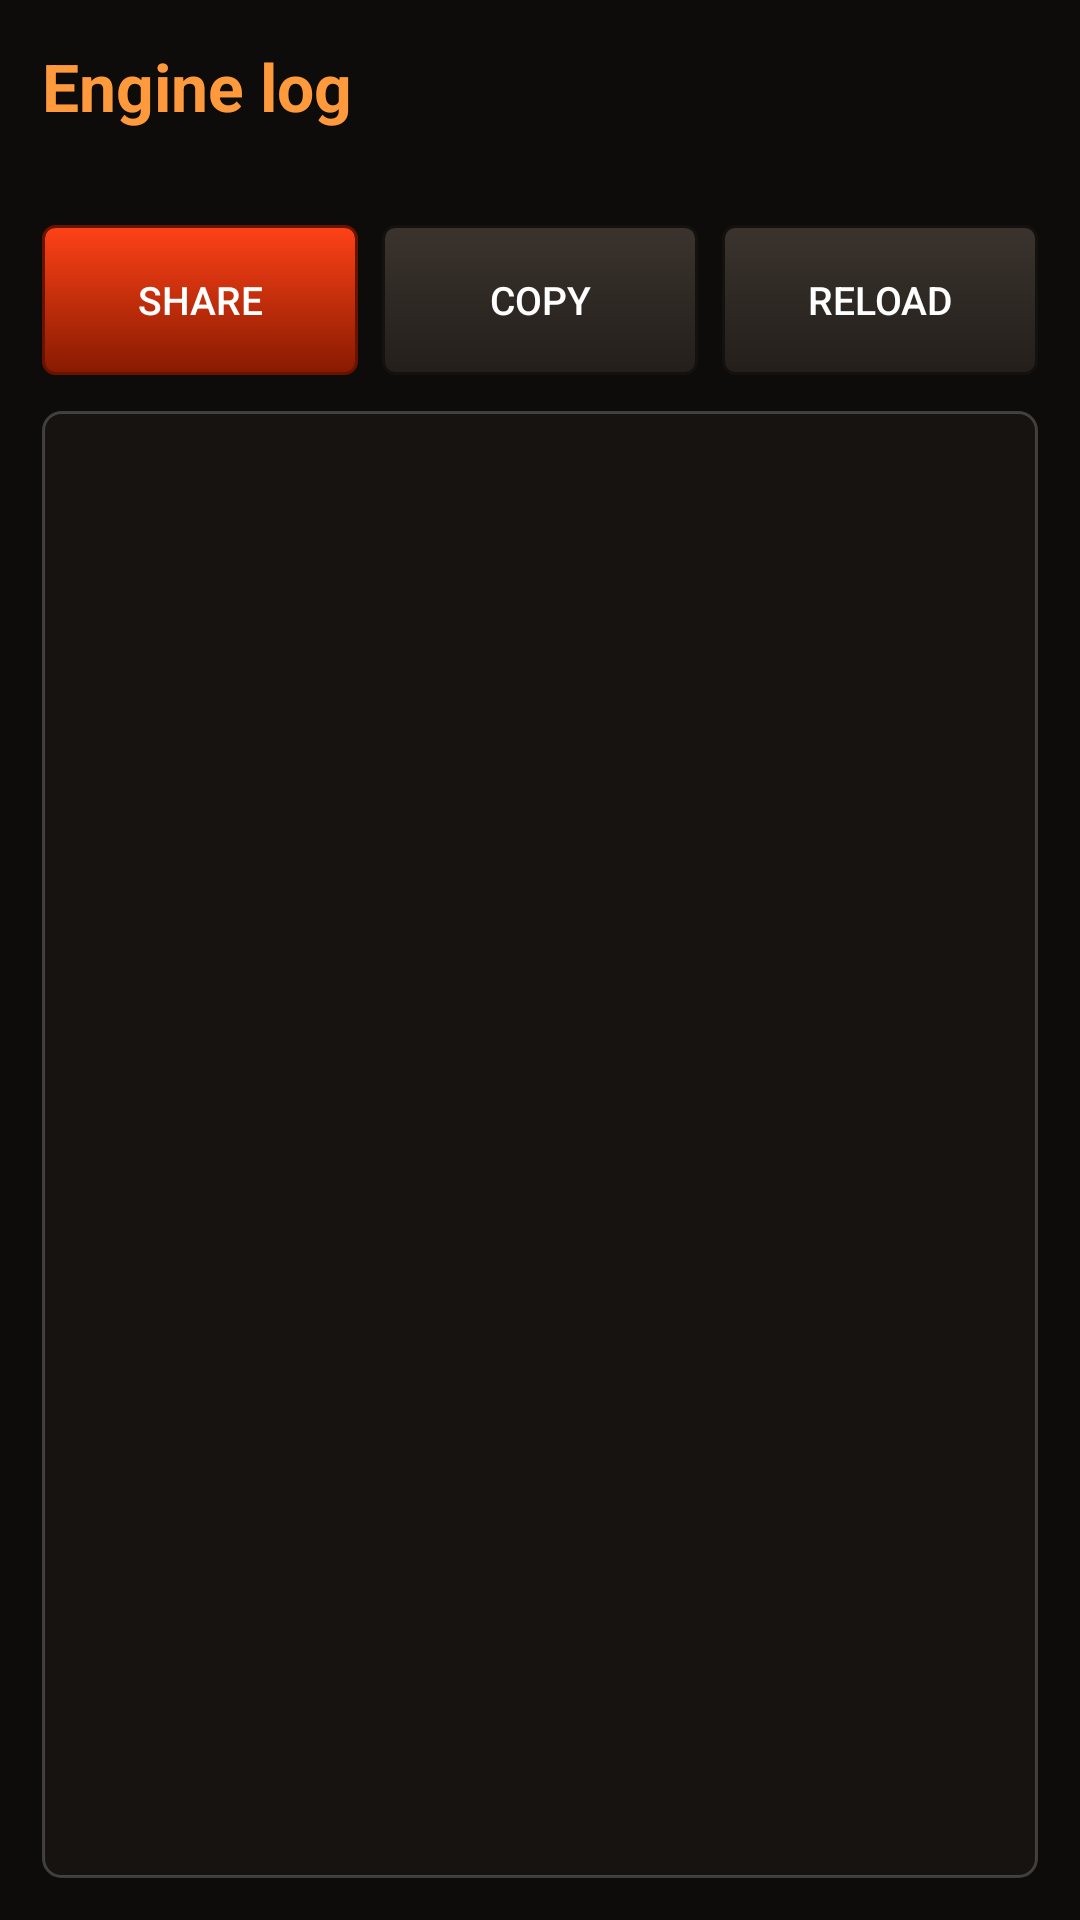

Android layout source for this screen:
<!-- AndroidManifest.xml: application theme Theme.KeeperFX -->
<!-- res/layout/activity_log.xml -->
<?xml version="1.0" encoding="utf-8"?>
<LinearLayout xmlns:android="http://schemas.android.com/apk/res/android"
    android:layout_width="match_parent"
    android:layout_height="match_parent"
    android:background="@color/kfx_background"
    android:orientation="vertical"
    android:padding="14dp">

    <TextView
        android:layout_width="match_parent"
        android:layout_height="wrap_content"
        android:text="@string/log_title"
        android:textColor="@color/kfx_accent"
        android:textSize="22sp"
        android:textStyle="bold" />

    <TextView
        android:id="@+id/logHeader"
        android:layout_width="match_parent"
        android:layout_height="wrap_content"
        android:layout_marginTop="4dp"
        android:textColor="@color/kfx_text_dim"
        android:textSize="13sp" />

    <LinearLayout
        android:layout_width="match_parent"
        android:layout_height="wrap_content"
        android:layout_marginTop="10dp"
        android:baselineAligned="false"
        android:orientation="horizontal">

        <Button
            android:id="@+id/logShare"
            android:layout_width="0dp"
            android:layout_height="match_parent"
            android:minHeight="50dp"
            android:layout_weight="1"
            android:background="@drawable/btn_orange"
            android:text="@string/log_share"
            android:textColor="@color/btn_text"
            android:textSize="13sp" />

        <Button
            android:id="@+id/logCopy"
            android:layout_width="0dp"
            android:layout_height="match_parent"
            android:minHeight="50dp"
            android:layout_marginStart="8dp"
            android:layout_weight="1"
            android:background="@drawable/btn_slate"
            android:text="@string/log_copy"
            android:textColor="@color/btn_text"
            android:textSize="13sp" />

        <Button
            android:id="@+id/logRefresh"
            android:layout_width="0dp"
            android:layout_height="match_parent"
            android:minHeight="50dp"
            android:layout_marginStart="8dp"
            android:layout_weight="1"
            android:background="@drawable/btn_slate"
            android:text="@string/log_refresh"
            android:textColor="@color/btn_text"
            android:textSize="13sp" />
    </LinearLayout>

    <ScrollView
        android:layout_width="match_parent"
        android:layout_height="0dp"
        android:layout_marginTop="12dp"
        android:layout_weight="1"
        android:background="@drawable/panel"
        android:padding="8dp">

        
        <HorizontalScrollView
            android:layout_width="match_parent"
            android:layout_height="wrap_content"
            android:layoutDirection="ltr">

            <TextView
                android:id="@+id/logText"
                android:layout_width="wrap_content"
                android:layout_height="wrap_content"
                android:fontFamily="monospace"
                android:textColor="@color/kfx_text"
                android:textDirection="ltr"
                android:textIsSelectable="true"
                android:textSize="10sp" />
        </HorizontalScrollView>
    </ScrollView>
</LinearLayout>
<!-- resources referenced by this layout -->
<resources>
  <color name="kfx_accent">#FFFF9A3C</color>
  <color name="kfx_background">#FF0E0C0A</color>
  <color name="kfx_text">#FFEDE7DD</color>
  <color name="kfx_text_dim">#FF9E948A</color>
  <!-- drawable btn_slate (drawable) -->
  <?xml version="1.0" encoding="utf-8"?>
  <selector xmlns:android="http://schemas.android.com/apk/res/android">
  
      <item android:state_enabled="false">
          <shape android:shape="rectangle">
              <gradient
                  android:angle="270"
                  android:startColor="@color/kfx_disabled_top"
                  android:endColor="@color/kfx_disabled_bottom" />
              <stroke android:width="1dp" android:color="@color/kfx_disabled_border" />
              <corners android:radius="4dp" />
          </shape>
      </item>
  
      <item android:state_pressed="true">
          <shape android:shape="rectangle">
              <gradient
                  android:angle="270"
                  android:startColor="@color/kfx_slate_top_pressed"
                  android:endColor="@color/kfx_slate_bottom_pressed" />
              <stroke android:width="1dp" android:color="@color/kfx_slate_border" />
              <corners android:radius="4dp" />
          </shape>
      </item>
  
      <item>
          <shape android:shape="rectangle">
              <gradient
                  android:angle="270"
                  android:startColor="@color/kfx_slate_top"
                  android:endColor="@color/kfx_slate_bottom" />
              <stroke android:width="1dp" android:color="@color/kfx_slate_border" />
              <corners android:radius="4dp" />
          </shape>
      </item>
  </selector>
  <!-- drawable panel (drawable) -->
  <?xml version="1.0" encoding="utf-8"?>
  <shape xmlns:android="http://schemas.android.com/apk/res/android"
      android:shape="rectangle">
      <solid android:color="@color/kfx_panel" />
      <stroke android:width="1dp" android:color="@color/kfx_panel_stroke" />
      <corners android:radius="6dp" />
  </shape>
  <string name="log_copy">Copy</string>
  <string name="log_refresh">Reload</string>
  <string name="log_share">Share</string>
  <string name="log_title">Engine log</string>
  <style name="Theme.KeeperFX" parent="@android:style/Theme.Material.NoActionBar">
          <item name="android:colorBackground">@color/kfx_background</item>
          <item name="android:textColorPrimary">@color/kfx_text</item>
          <item name="android:colorAccent">@color/kfx_accent</item>
          
          <item name="android:textDirection">anyRtl</item>
      </style>
  <color name="kfx_disabled_top">#FF4B4B4B</color>
  <color name="kfx_disabled_bottom">#FF3F3F3F</color>
  <color name="kfx_disabled_border">#FF262626</color>
  <color name="kfx_orange_top_pressed">#FFE1281E</color>
  <color name="kfx_orange_bottom_pressed">#FF821900</color>
  <color name="kfx_orange_border">#FF681300</color>
  <color name="kfx_orange_top">#FFFF4217</color>
  <color name="kfx_orange_bottom">#FF871A00</color>
  <color name="kfx_slate_top_pressed">#FF4A423B</color>
  <color name="kfx_slate_bottom_pressed">#FF2E2823</color>
  <color name="kfx_slate_border">#FF15110F</color>
  <color name="kfx_slate_top">#FF3A332E</color>
  <color name="kfx_slate_bottom">#FF241F1B</color>
  <color name="kfx_panel">#B21A1614</color>
  <color name="kfx_panel_stroke">#33FFFFFF</color>
</resources>
